Run: headless pygame with SDL's dummy video driver; simulated clock (each Clock.tick advances the game by its frame time, no real sleeping); random seed 0; keys injected as events and as key.get_pressed() state; mouse plan: one left click at the window centre at the start of phase 2, then a move to the lower-right quarter at the start of phase 3.
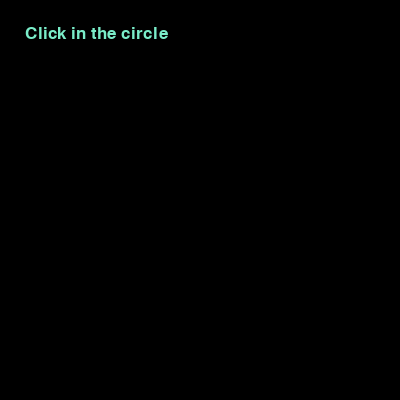
Frame 1 of 4 · flips 1–60 · no input
Frame 2 of 4 · flips 61–180 · clicked the window centre · tapped SPACE, RETURN · held RIGHT (→), D · screen unchanged from frame 1, image omitted
Frame 3 of 4 · flips 181–300 · moved the mouse to the lower-right quarter · held DOWN (↓), S · screen unchanged from frame 2, image omitted
Frame 4 of 4 · flips 301–420 · held LEFT (←), A, UP (↑), W · screen unchanged from frame 3, image omitted

The pygame program that drew these frames:

import pygame, sys
import math


def distance(point1, point2):
    point1_x = point1[0]
    point2_x = point2[0]
    point1_y = point1[1]
    point2_y = point2[1]

    # TODO: Return the actual distance between point 1 and point 2.
    #       distance = sqrt(   (delta x) ** 2 + (delta y) ** 2  )
    return 0


def main():
    pygame.init()
    screen = pygame.display.set_mode((400, 400))
    pygame.display.set_caption("Mouse click positions")
    font = pygame.font.Font(None, 25)

    frame_color = (0, 0, 0)

    instruction_text = 'Click in the circle'
    text_color = (122, 237, 201)
    text_background_color = frame_color

    instructions_image = font.render(instruction_text, True, text_color, text_background_color)

    circle_color = (182, 210, 110)
    circle_center = (screen.get_width() // 2, screen.get_height() // 2)
    circle_radius = 50
    circle_border_width = 5

    pygame.draw.circle(screen, circle_color, circle_center, circle_radius, circle_border_width)

    message_text = ''

    while True:

        for event in pygame.event.get():
            if event.type == pygame.QUIT:
                sys.quit()

            # TODO: For a MOUSEBUTTONDOWN event get the click position.
            # TODO: Determine if the distance to the circle_center is less than the circle_radius
            # TODO: Set the message_text to either 'Bullseye!' or 'You missed!'

        screen.fill(frame_color)

        # TODO: Draw the circle using the screen, circle_color, circle_center, circle_radius, and circle_border_width

        # TODO: Create a text image (render the text) based on the message_text
        # TODO: Color (122, 237, 201)
        # TODO: Background Color (122, 237, 201)

        screen.blit(instructions_image, (25, 25))
        # TODO: Draw (blit) the message to the user that says 'Bullseye!' or 'You missed!'

        pygame.display.update()


main()
